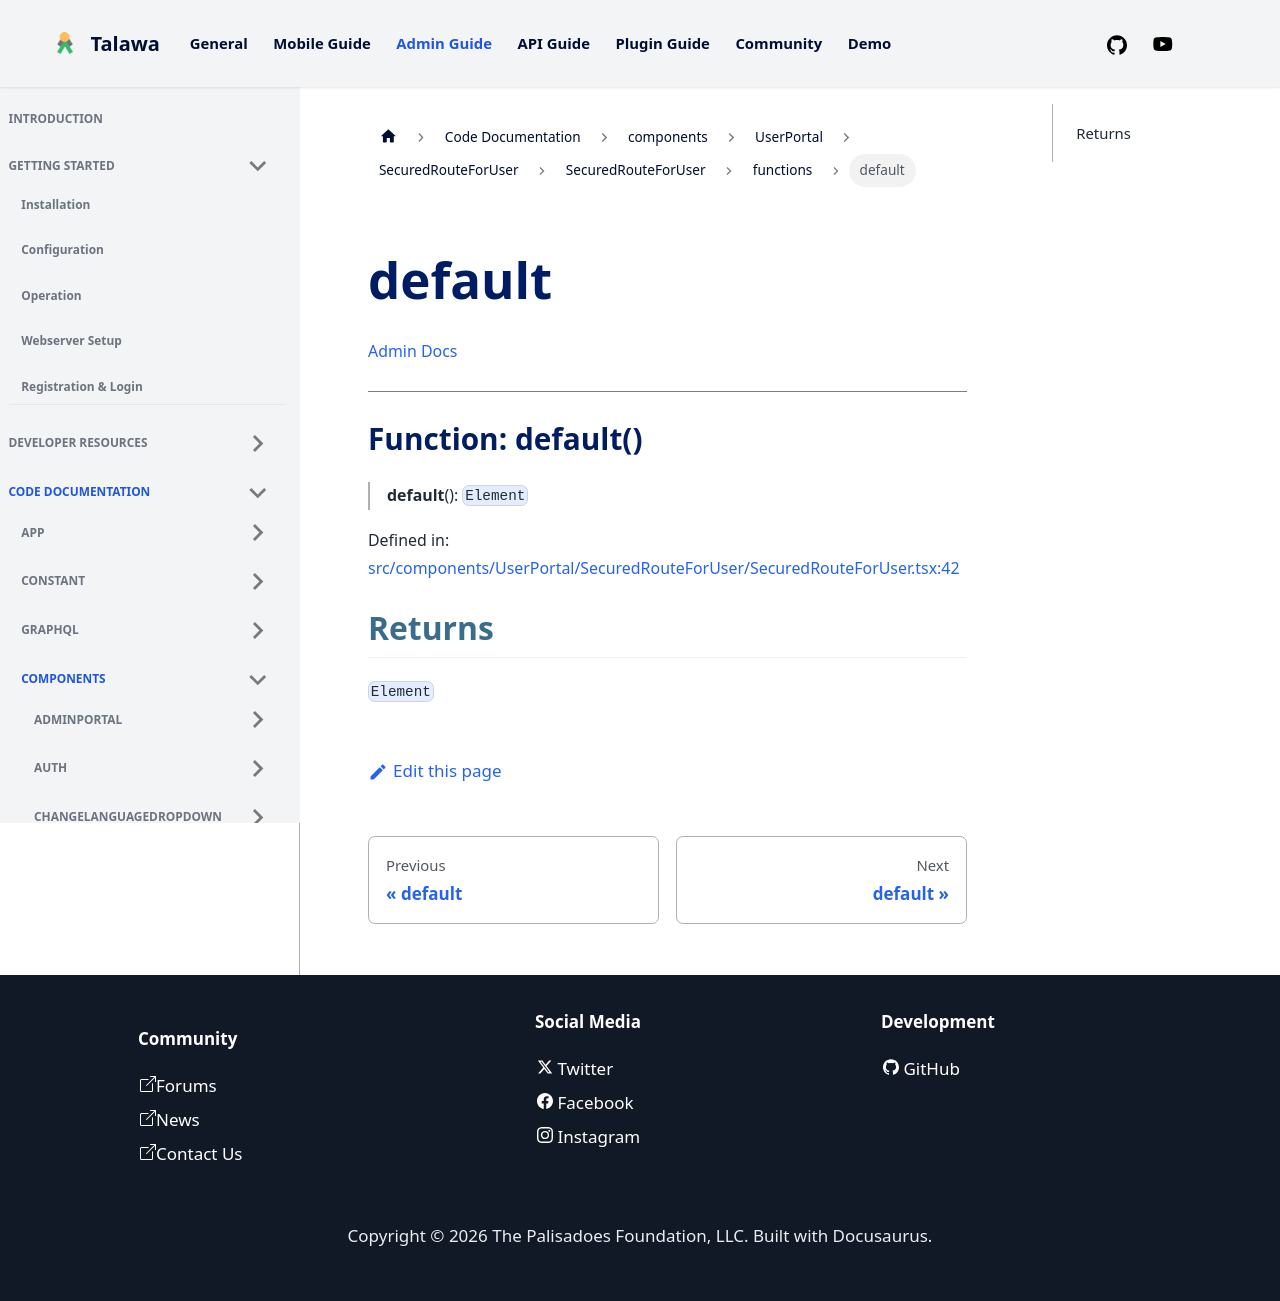

repository: PalisadoesFoundation/talawa-admin · page: docs/auto-docs/components/UserPortal/SecuredRouteForUser/SecuredRouteForUser/functions/default/index.html · generator: docusaurus

[Admin Docs](/)

***

# Function: default()

> **default**(): `Element`

Defined in: [src/components/UserPortal/SecuredRouteForUser/SecuredRouteForUser.tsx:42](https://github.com/PalisadoesFoundation/talawa-admin/blob/main/src/components/UserPortal/SecuredRouteForUser/SecuredRouteForUser.tsx#L42)

## Returns

`Element`
